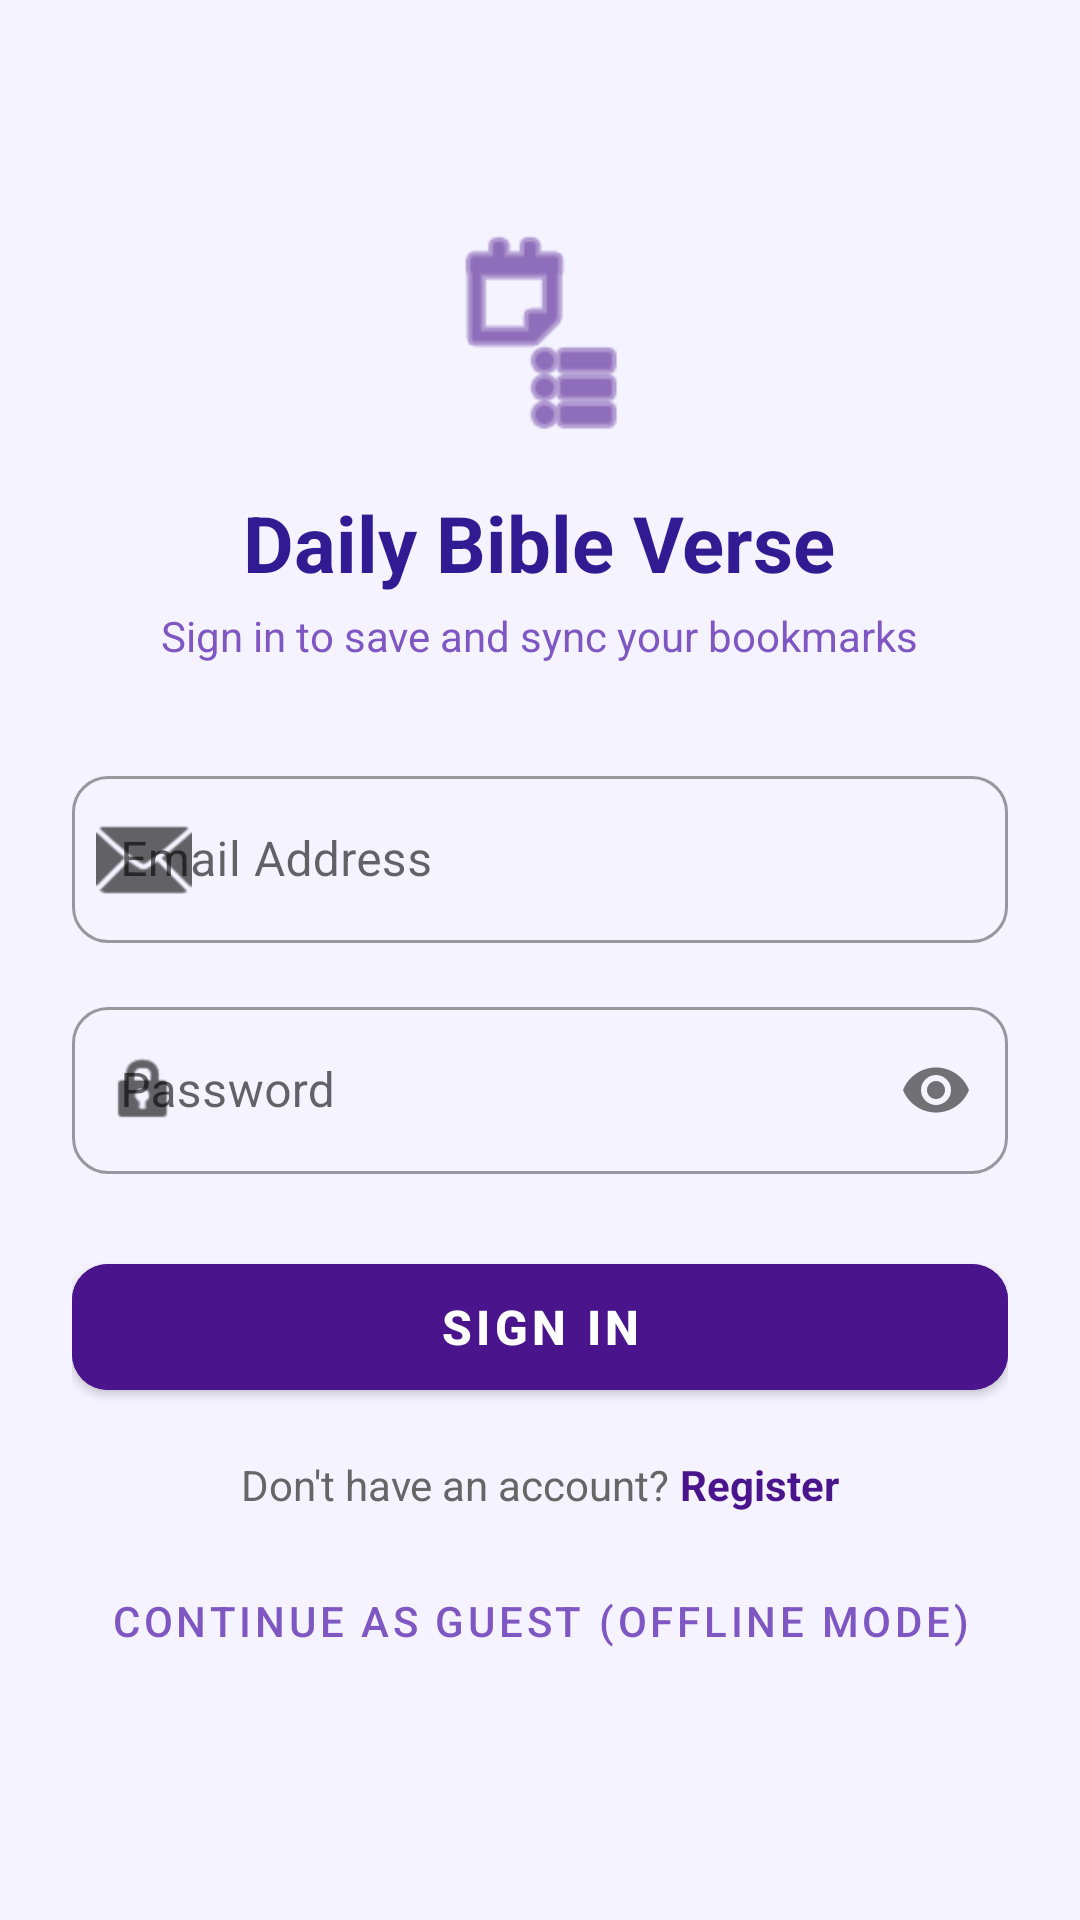

Here is an Android app screen rendered from its layout file. Give the layout XML and the strings, colors and styles it references.
<!-- AndroidManifest.xml: application theme Theme.Bible_Verse_app -->
<!-- res/layout/activity_login.xml -->
<?xml version="1.0" encoding="utf-8"?>
<LinearLayout xmlns:android="http://schemas.android.com/apk/res/android"
    xmlns:app="http://schemas.android.com/apk/res-auto"
    xmlns:tools="http://schemas.android.com/tools"
    android:layout_width="match_parent"
    android:layout_height="match_parent"
    android:background="#F5F3FF"
    android:gravity="center"
    android:orientation="vertical"
    android:padding="24dp"
    tools:context=".LoginActivity">

    <ImageView
        android:layout_width="72dp"
        android:layout_height="72dp"
        android:contentDescription="Logo"
        android:src="@android:drawable/ic_menu_agenda"
        app:tint="#4A148C" />

    <TextView
        android:layout_width="wrap_content"
        android:layout_height="wrap_content"
        android:layout_marginTop="16dp"
        android:text="Daily Bible Verse"
        android:textColor="#311B92"
        android:textSize="26sp"
        android:textStyle="bold" />

    <TextView
        android:layout_width="wrap_content"
        android:layout_height="wrap_content"
        android:layout_marginTop="4dp"
        android:text="Sign in to save and sync your bookmarks"
        android:textColor="#7E57C2"
        android:textSize="14sp" />

    <com.google.android.material.textfield.TextInputLayout
        style="@style/Widget.MaterialComponents.TextInputLayout.OutlinedBox"
        android:layout_width="match_parent"
        android:layout_height="wrap_content"
        android:layout_marginTop="32dp"
        android:hint="Email Address"
        app:boxCornerRadiusBottomEnd="12dp"
        app:boxCornerRadiusBottomStart="12dp"
        app:boxCornerRadiusTopEnd="12dp"
        app:boxCornerRadiusTopStart="12dp"
        app:startIconDrawable="@android:drawable/ic_dialog_email">

        <com.google.android.material.textfield.TextInputEditText
            android:id="@+id/etEmail"
            android:layout_width="match_parent"
            android:layout_height="wrap_content"
            android:inputType="textEmailAddress" />
    </com.google.android.material.textfield.TextInputLayout>

    <com.google.android.material.textfield.TextInputLayout
        style="@style/Widget.MaterialComponents.TextInputLayout.OutlinedBox"
        android:layout_width="match_parent"
        android:layout_height="wrap_content"
        android:layout_marginTop="16dp"
        android:hint="Password"
        app:boxCornerRadiusBottomEnd="12dp"
        app:boxCornerRadiusBottomStart="12dp"
        app:boxCornerRadiusTopEnd="12dp"
        app:boxCornerRadiusTopStart="12dp"
        app:passwordToggleEnabled="true"
        app:startIconDrawable="@android:drawable/ic_lock_idle_lock">

        <com.google.android.material.textfield.TextInputEditText
            android:id="@+id/etPassword"
            android:layout_width="match_parent"
            android:layout_height="wrap_content"
            android:inputType="textPassword" />
    </com.google.android.material.textfield.TextInputLayout>

    <com.google.android.material.button.MaterialButton
        android:id="@+id/btnLogin"
        android:layout_width="match_parent"
        android:layout_height="54dp"
        android:layout_marginTop="24dp"
        android:backgroundTint="#4A148C"
        android:text="Sign In"
        android:textColor="@android:color/white"
        android:textSize="16sp"
        android:textStyle="bold"
        app:cornerRadius="12dp" />

    <LinearLayout
        android:layout_width="wrap_content"
        android:layout_height="wrap_content"
        android:layout_marginTop="16dp"
        android:orientation="horizontal">

        <TextView
            android:layout_width="wrap_content"
            android:layout_height="wrap_content"
            android:text="Don't have an account? "
            android:textColor="#666666" />

        <TextView
            android:id="@+id/tvRegisterLink"
            android:layout_width="wrap_content"
            android:layout_height="wrap_content"
            android:text="Register"
            android:textColor="#4A148C"
            android:textStyle="bold" />
    </LinearLayout>

    <com.google.android.material.button.MaterialButton
        android:id="@+id/btnSkip"
        style="@style/Widget.MaterialComponents.Button.TextButton"
        android:layout_width="wrap_content"
        android:layout_height="wrap_content"
        android:layout_marginTop="12dp"
        android:text="Continue as Guest (Offline Mode)"
        android:textColor="#7E57C2" />

</LinearLayout>
<!-- resources referenced by this layout -->
<resources>
  <style name="Theme.Bible_Verse_app" parent="Theme.MaterialComponents.DayNight.NoActionBar">
          
          <item name="colorPrimary">@color/purple_500</item>
          <item name="colorPrimaryVariant">@color/purple_700</item>
          <item name="colorOnPrimary">@color/white</item>
          
          <item name="colorSecondary">@color/teal_200</item>
          <item name="colorSecondaryVariant">@color/teal_700</item>
          <item name="colorOnSecondary">@color/black</item>
          
          <item name="android:statusBarColor">?attr/colorPrimaryVariant</item>
      </style>
  <!-- not gathered from this repository: default colours our renderer supplied (Android Studio template values) -->
  <color name="purple_500">#FF6200EE</color>
  <color name="purple_700">#FF3700B3</color>
  <color name="teal_200">#FF03DAC5</color>
  <color name="teal_700">#FF018786</color>
  <color name="black">#FF000000</color>
  <color name="white">#FFFFFFFF</color>
</resources>
